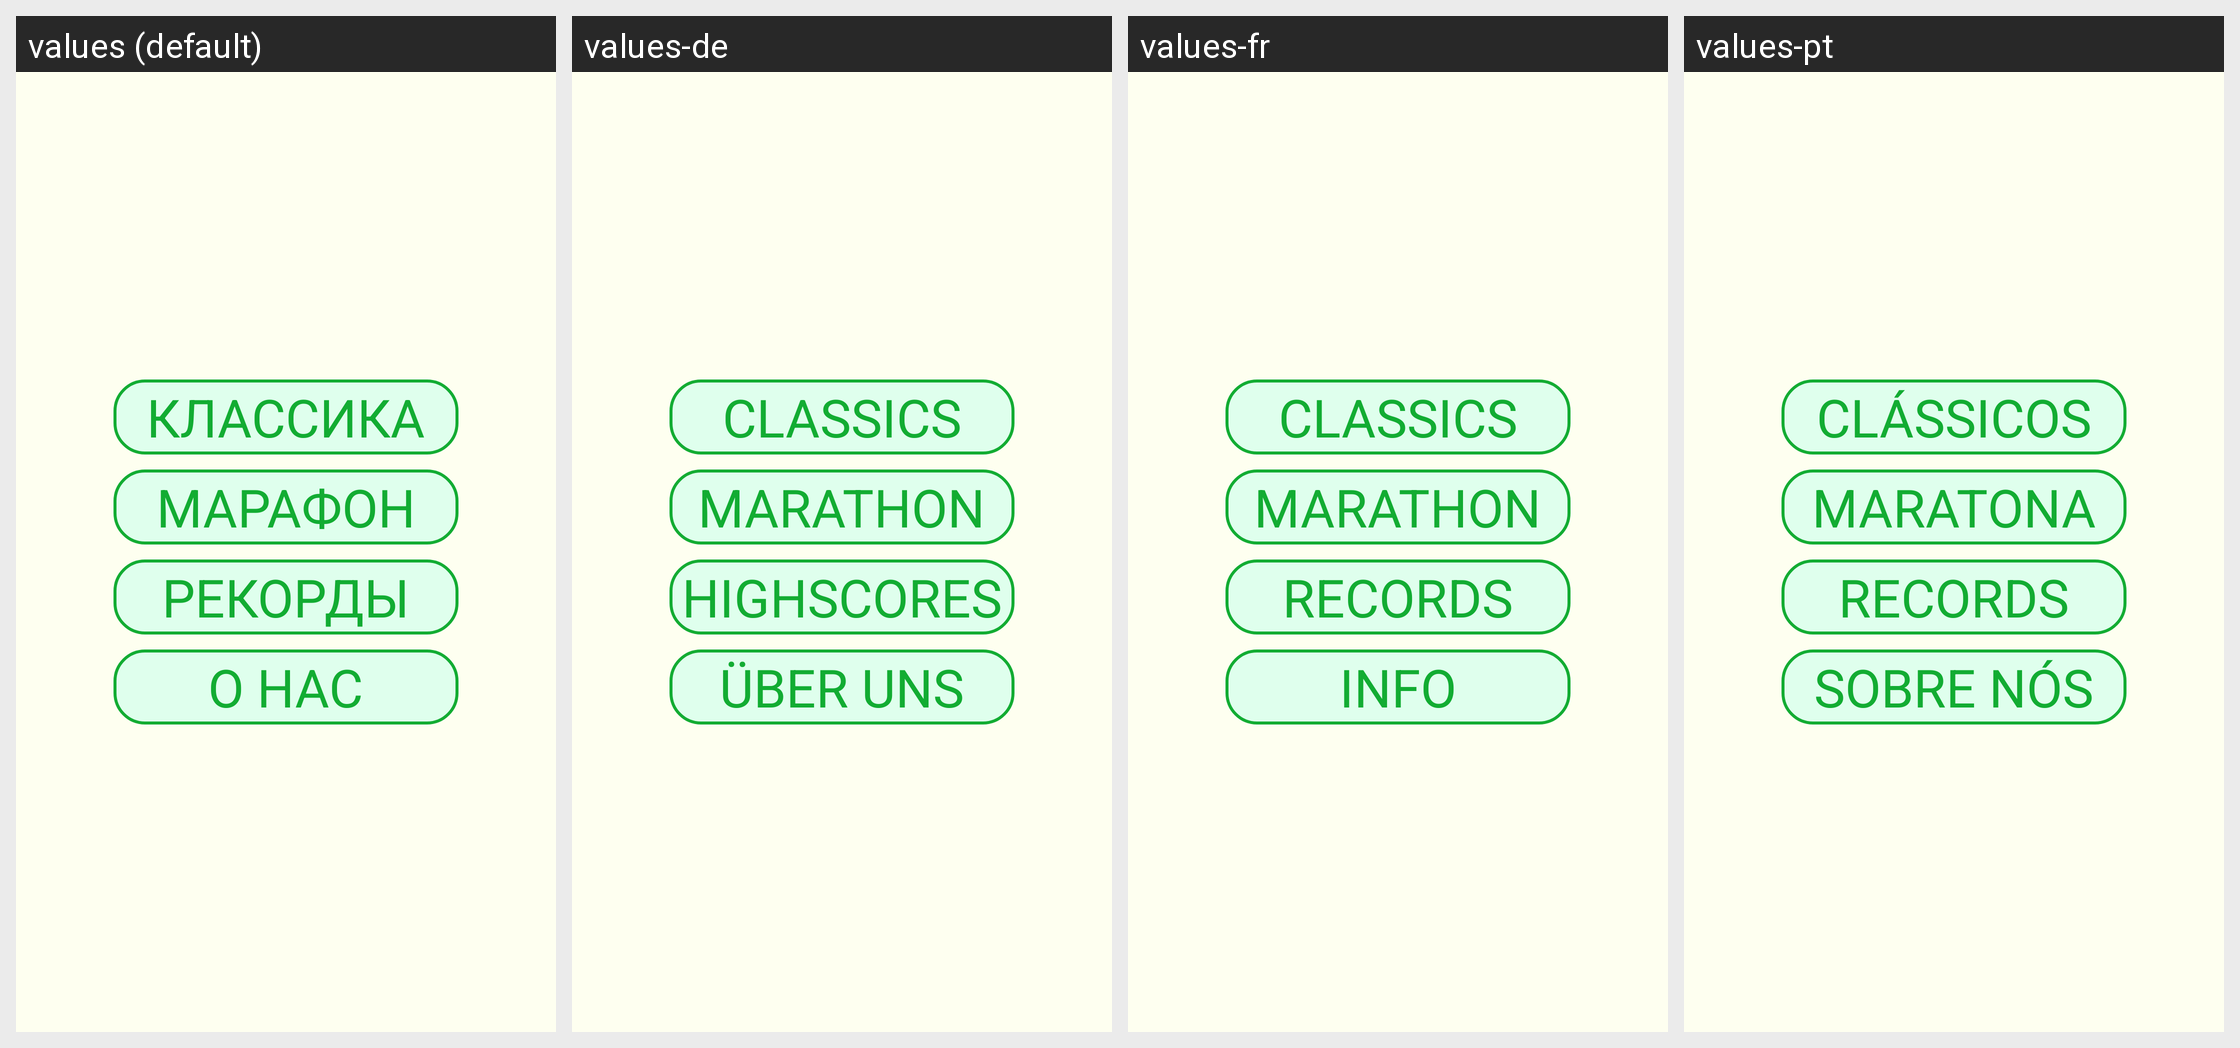

This grid shows one Android layout under several languages. Give, for every string resource on the screen, its name, the default text and each shown locale's text.
Android screen res/layout/menu.xml rendered under 4 locales, left to right: values (default), values-de, values-fr, values-pt. Device: Nexus 5 (rendered at 1080×1920; each locale shown at half size, 540×960, under a caption strip naming it); theme AppTheme.
Other locales in the repository, not shown: values-en, values-es, values-it, values-ja, values-nl, values-ru, values-th, values-uk, values-za, values-zh.
Strings drawn on this screen, with the default value and each locale's value (text and hints the layout hard-codes, and strings that could not be matched under every locale, appear in the picture but are not listed):

igrat
  values: КЛАССИКА
  values-de: CLASSICS
  values-fr: CLASSICS
  values-pt: CLÁSSICOS

igrat2
  values: МАРАФОН
  values-de: MARATHON
  values-fr: MARATHON
  values-pt: MARATONA

recordu
  values: РЕКОРДЫ
  values-de: HIGHSCORES
  values-fr: RECORDS
  values-pt: RECORDS

o_nas
  values: О НАС
  values-de: ÜBER UNS
  values-fr: INFO
  values-pt: SOBRE NÓS
